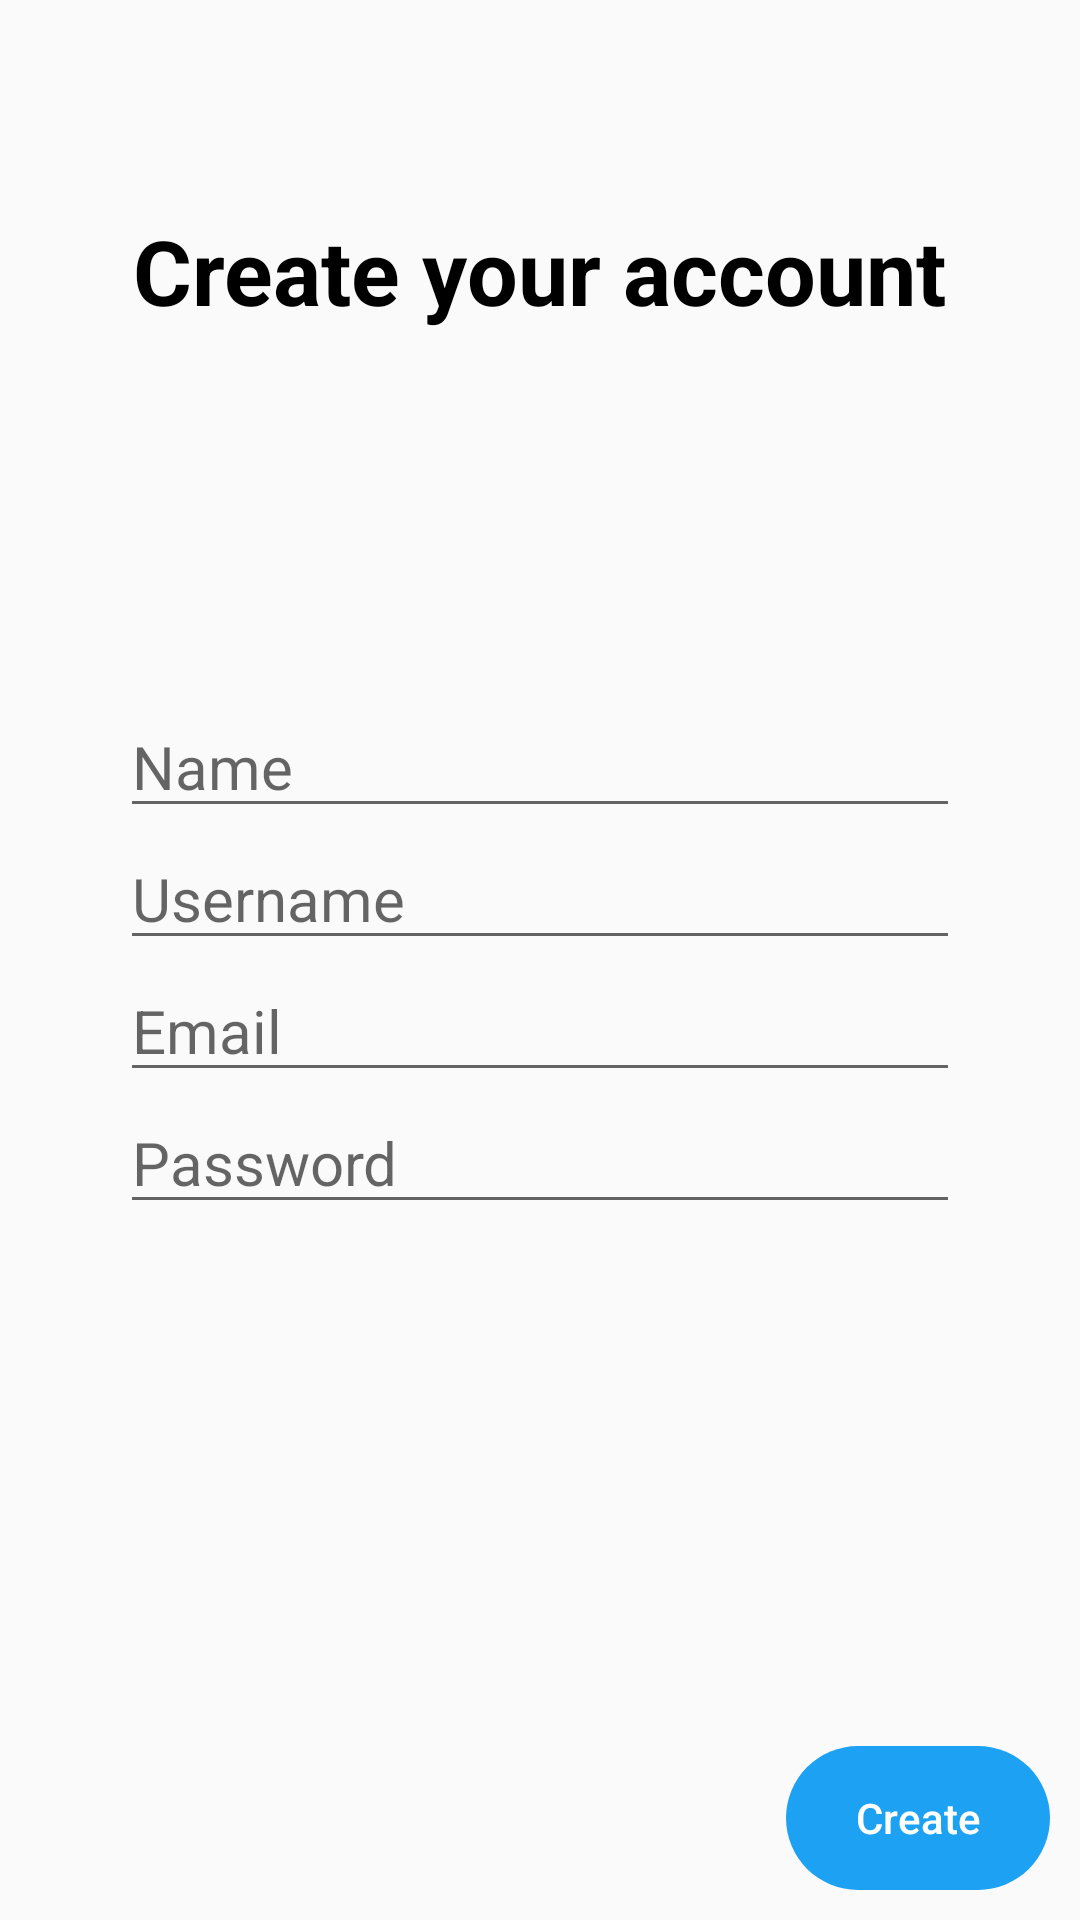

Android layout source for this screen:
<!-- AndroidManifest.xml: application theme AppTheme -->
<!-- res/layout/activity_create_account.xml -->
<?xml version="1.0" encoding="utf-8"?>
<RelativeLayout xmlns:android="http://schemas.android.com/apk/res/android"
    xmlns:tools="http://schemas.android.com/tools"
    android:layout_width="match_parent"
    android:layout_height="match_parent"
    tools:context=".CreateAccountActivity">

    <androidx.appcompat.widget.Toolbar
        android:id="@+id/toolbar"
        android:layout_width="match_parent"
        android:layout_height="wrap_content"
        android:theme="@style/Toolbar">

        <ImageView
            android:id="@+id/imageView"
            android:layout_width="50dp"
            android:layout_height="50dp"
            android:layout_gravity="center"
            android:layout_marginTop="20dp"
            android:src="@drawable/iconmonstr_twitter_1_240"
            android:tint="@color/twitterBlue"
            android:contentDescription="@string/str_logo" />

    </androidx.appcompat.widget.Toolbar>


    <RelativeLayout
        android:layout_width="match_parent"
        android:layout_height="wrap_content"
        android:layout_below="@+id/toolbar">

        <TextView
            android:id="@+id/tv_see_whats"
            android:layout_width="wrap_content"
            android:layout_height="wrap_content"
            android:layout_centerHorizontal="true"
            android:text="@string/str_create_your_account"
            android:textColor="@color/colorBlack"
            android:textSize="30sp"
            android:textStyle="bold" />

    </RelativeLayout>

    <LinearLayout
        android:layout_width="match_parent"
        android:layout_height="wrap_content"
        android:layout_centerInParent="true"
        android:orientation="vertical"
        android:paddingLeft="40dp"
        android:paddingRight="40dp">

        <EditText
            android:id="@+id/et_name"
            android:layout_width="match_parent"
            android:layout_height="wrap_content"
            android:hint="@string/str_name"
            android:textColor="@color/colorBlack"
            android:textSize="20sp"
            android:inputType="textPersonName"
            android:importantForAutofill="no" />

        <EditText
            android:id="@+id/et_username"
            android:layout_width="match_parent"
            android:layout_height="wrap_content"
            android:hint="@string/str_username"
            android:textColor="@color/colorBlack"
            android:textSize="20sp"
            android:inputType="textPersonName"
            android:importantForAutofill="no" />

        <EditText
            android:id="@+id/et_email"
            android:layout_width="match_parent"
            android:layout_height="wrap_content"
            android:hint="@string/str_email"
            android:textColor="@color/colorBlack"
            android:textSize="20sp"
            android:inputType="textEmailAddress"
            android:importantForAutofill="no" />

        <EditText
            android:id="@+id/et_password"
            android:layout_width="match_parent"
            android:layout_height="wrap_content"
            android:hint="@string/str_password"
            android:inputType="textPassword"
            android:textColor="@color/colorBlack"
            android:textSize="20sp"
            android:importantForAutofill="no" />

    </LinearLayout>

    <RelativeLayout
        android:layout_width="match_parent"
        android:layout_height="wrap_content"
        android:layout_alignParentBottom="true"
        android:padding="10dp">

        <Button
            android:id="@+id/btn_create_account"
            android:layout_width="wrap_content"
            android:layout_height="wrap_content"
            android:layout_alignParentEnd="true"
            android:background="@drawable/btn_round_blue"
            android:paddingTop="10dp"
            android:paddingBottom="10dp"
            android:text="@string/str_create"
            android:textAllCaps="false"
            android:textColor="@color/colorWhite"
            android:textSize="14sp" />
    </RelativeLayout>

</RelativeLayout>
<!-- resources referenced by this layout -->
<resources>
  <color name="colorBlack">#000000</color>
  <color name="colorWhite">#FFFFFF</color>
  <color name="twitterBlue">#1da1f2</color>
  <!-- drawable btn_round_blue (drawable) -->
  <?xml version="1.0" encoding="utf-8"?>
  <selector xmlns:android="http://schemas.android.com/apk/res/android">
      <item>
          <shape android:shape="rectangle" android:tint="@color/twitterBlue">
              <corners android:radius="100dp"/>
          </shape>
      </item>
  </selector>
  <string name="str_create">Create</string>
  <string name="str_create_your_account">Create your account</string>
  <string name="str_email">Email</string>
  <string name="str_logo">logo</string>
  <string name="str_name">Name</string>
  <string name="str_password">Password</string>
  <string name="str_username">Username</string>
  <style name="Toolbar">
          <item name="android:textColorSecondary">@color/twitterBlue</item>
      </style>
  <style name="AppTheme" parent="Theme.AppCompat.Light.NoActionBar">
          
          <item name="colorPrimary">@color/colorPrimary</item>
          <item name="colorPrimaryDark">@color/colorPrimaryDark</item>
          <item name="colorAccent">@color/colorAccent</item>
      </style>
  <color name="colorPrimary">#6200EE</color>
  <color name="colorPrimaryDark">#3700B3</color>
  <color name="colorAccent">#03DAC5</color>
</resources>
